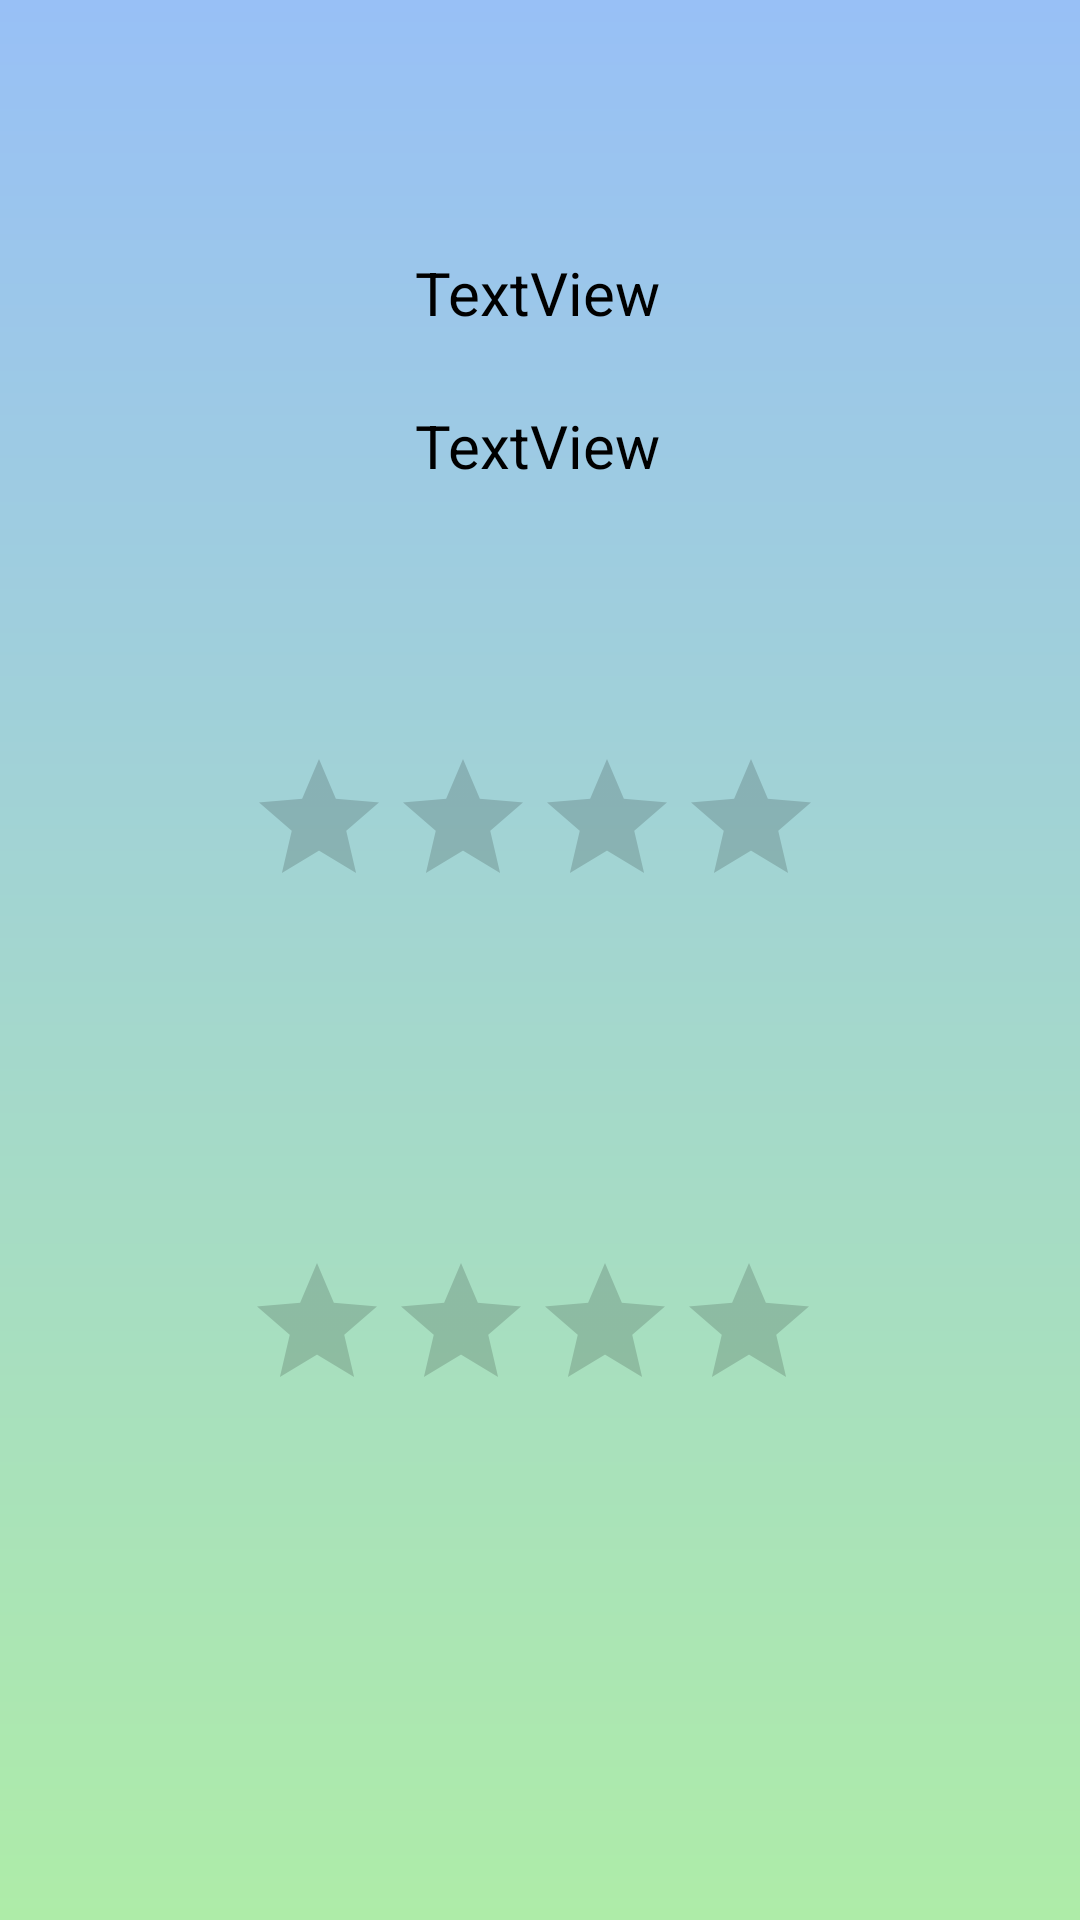

This screen was rendered from an Android layout file. Write that file and the resources it references.
<!-- AndroidManifest.xml: application theme Theme.FOCUS -->
<!-- res/layout/activity_desempenho.xml -->
<?xml version="1.0" encoding="utf-8"?>
<androidx.constraintlayout.widget.ConstraintLayout xmlns:android="http://schemas.android.com/apk/res/android"
    xmlns:app="http://schemas.android.com/apk/res-auto"
    xmlns:tools="http://schemas.android.com/tools"
    android:layout_width="match_parent"
    android:layout_height="match_parent"
    tools:context=".desempenho"
    android:background="@drawable/fundo">

    <Button
        android:id="@+id/btnVoltarD"
        android:layout_width="wrap_content"
        android:layout_height="wrap_content"
        android:layout_marginStart="161dp"
        android:layout_marginTop="545dp"
        android:layout_marginEnd="156dp"
        android:layout_marginBottom="138dp"
        android:text="@string/voltar"
        android:textColor="@color/white"
        android:textSize="20sp"
        app:backgroundTint="#0D9185"
        app:fontFamily="@font/lastingsketch"
        app:layout_constraintBottom_toBottomOf="parent"
        app:layout_constraintEnd_toEndOf="parent"
        app:layout_constraintHorizontal_bias="0.0"
        app:layout_constraintStart_toStartOf="parent"
        app:layout_constraintTop_toTopOf="parent"
        app:layout_constraintVertical_bias="1.0" />

    <TextView
        android:id="@+id/txDesempenhoResp"
        android:layout_width="wrap_content"
        android:layout_height="wrap_content"
        android:layout_marginTop="84dp"
        android:text="TextView"
        android:textColor="#000"
        android:textSize="20sp"
        app:fontFamily="@font/lastingsketch"
        app:layout_constraintEnd_toEndOf="parent"
        app:layout_constraintHorizontal_bias="0.498"
        app:layout_constraintStart_toStartOf="parent"
        app:layout_constraintTop_toTopOf="parent" />

    <TextView
        android:id="@+id/txUsuario"
        android:layout_width="wrap_content"
        android:layout_height="wrap_content"
        android:layout_marginTop="24dp"
        android:text="TextView"
        android:textColor="#000"
        android:textSize="20sp"
        app:fontFamily="@font/lastingsketch"
        app:layout_constraintEnd_toEndOf="parent"
        app:layout_constraintHorizontal_bias="0.498"
        app:layout_constraintStart_toStartOf="parent"
        app:layout_constraintTop_toBottomOf="@+id/txDesempenhoResp" />

    <TextView
        android:id="@+id/txTarefaF"
        android:layout_width="wrap_content"
        android:layout_height="wrap_content"
        android:layout_marginTop="48dp"
        android:textColor="#000"
        android:textSize="20sp"
        app:fontFamily="@font/lastingsketch"
        app:layout_constraintEnd_toEndOf="parent"
        app:layout_constraintHorizontal_bias="0.498"
        app:layout_constraintStart_toStartOf="parent"
        app:layout_constraintTop_toBottomOf="@+id/txUsuario" />

    <TextView
        android:id="@+id/txTarefaN"
        android:layout_width="6dp"
        android:layout_height="26dp"
        android:layout_marginTop="60dp"
        android:textColor="#000"
        android:textSize="20sp"
        app:fontFamily="@font/lastingsketch"
        app:layout_constraintEnd_toEndOf="parent"
        app:layout_constraintHorizontal_bias="0.498"
        app:layout_constraintStart_toStartOf="parent"
        app:layout_constraintTop_toBottomOf="@+id/rbF" />

    <RatingBar
        android:id="@+id/rbF"
        android:layout_width="196dp"
        android:layout_height="56dp"
        android:layout_marginTop="12dp"
        android:numStars="4"
        android:stepSize="1"
        app:layout_constraintEnd_toEndOf="parent"
        app:layout_constraintHorizontal_bias="0.502"
        app:layout_constraintStart_toStartOf="parent"
        app:layout_constraintTop_toBottomOf="@+id/txTarefaF" />

    <RatingBar
        android:id="@+id/rbN"
        android:layout_width="196dp"
        android:layout_height="57dp"
        android:layout_marginTop="112dp"
        android:numStars="4"
        android:stepSize="1"
        app:layout_constraintEnd_toEndOf="parent"
        app:layout_constraintHorizontal_bias="0.497"
        app:layout_constraintStart_toStartOf="parent"
        app:layout_constraintTop_toBottomOf="@+id/rbF" />

    <TextView
        android:id="@+id/idPontF"
        android:layout_width="wrap_content"
        android:layout_height="wrap_content"
        android:layout_marginStart="175dp"
        android:layout_marginTop="6dp"
        android:layout_marginEnd="178dp"
        android:textColor="#000"
        android:textSize="20sp"
        app:fontFamily="@font/lastingsketch"
        app:layout_constraintEnd_toEndOf="parent"
        app:layout_constraintStart_toStartOf="parent"
        app:layout_constraintTop_toBottomOf="@+id/rbF" />

    <TextView
        android:id="@+id/txPontN"
        android:layout_width="wrap_content"
        android:layout_height="wrap_content"
        android:layout_marginStart="175dp"
        android:layout_marginTop="12dp"
        android:layout_marginEnd="178dp"
        android:textColor="#000"
        android:textSize="20sp"
        app:fontFamily="@font/lastingsketch"
        app:layout_constraintEnd_toEndOf="parent"
        app:layout_constraintStart_toStartOf="parent"
        app:layout_constraintTop_toBottomOf="@+id/rbN" />
</androidx.constraintlayout.widget.ConstraintLayout>
<!-- resources referenced by this layout -->
<resources>
  <color name="white">#FFFFFFFF</color>
  
      // paleta focus
  <!-- drawable fundo (drawable) -->
  <?xml version="1.0" encoding="utf-8"?>
  <shape xmlns:android="http://schemas.android.com/apk/res/android">
      <gradient
          android:startColor="@color/AZUL"
          android:endColor="@color/VERDEAZUL"
          android:angle="90"
          />
  </shape>
  <string name="voltar">Voltar</string>
  
      //tela jogos e tarefas
  <style name="Theme.FOCUS" parent="Theme.MaterialComponents.DayNight.NoActionBar">
          
          <item name="colorPrimary">@color/purple_500</item>
          <item name="colorPrimaryVariant">@color/purple_700</item>
          <item name="colorOnPrimary">@color/white</item>
          
          <item name="colorSecondary">@color/teal_200</item>
          <item name="colorSecondaryVariant">@color/teal_700</item>
          <item name="colorOnSecondary">@color/black</item>
          
          <item name="android:statusBarColor" tools:targetApi="l">?attr/colorPrimaryVariant</item>
          
      </style>
  <color name="AZUL">#aeeca8</color>
  <color name="VERDEAZUL">#98c0f6</color>
  <color name="purple_500">#FF6200EE</color>
  <color name="purple_700">#FF3700B3</color>
  <color name="teal_200">#FF03DAC5</color>
  <color name="teal_700">#FF018786</color>
  <color name="black">#FF000000</color>
</resources>
